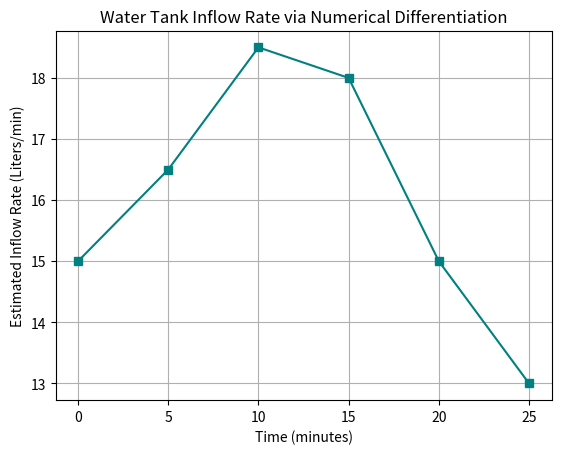

Generate this figure with matplotlib:
import os
import numpy as np
import matplotlib.pyplot as plt

# Ultrasonic sensor timestamps (minutes) and cumulative tank volume (Liters)
minutes = np.array([0, 5, 10, 15, 20, 25], dtype=float)
volume_liters = np.array([120.0, 195.0, 285.0, 380.0, 465.0, 530.0])

flow_rate = np.zeros_like(volume_liters)

# Forward difference at t = 0 min
flow_rate[0] = (volume_liters[1] - volume_liters[0]) / (minutes[1] - minutes[0])

# Central differences for interior timestamps
for i in range(1, len(minutes) - 1):
    flow_rate[i] = (
        volume_liters[i + 1] - volume_liters[i - 1]
    ) / (
        minutes[i + 1] - minutes[i - 1]
    )

# Backward difference at t = 25 min
flow_rate[-1] = (
    volume_liters[-1] - volume_liters[-2]
) / (
    minutes[-1] - minutes[-2]
)

for t, vol, rate in zip(minutes, volume_liters, flow_rate):
    print(f"t={t:2.0f} min | Volume={vol:5.1f} L | Inflow Rate={rate:5.2f} L/min")

os.makedirs("figures", exist_ok=True)
plt.figure()
plt.plot(minutes, flow_rate, marker="s", color="teal")
plt.xlabel("Time (minutes)")
plt.ylabel("Estimated Inflow Rate (Liters/min)")
plt.title("Water Tank Inflow Rate via Numerical Differentiation")
plt.grid(True)
plt.savefig("figures/Task_15_water_tank_inflow.png", dpi=150, bbox_inches="tight")
plt.show()
